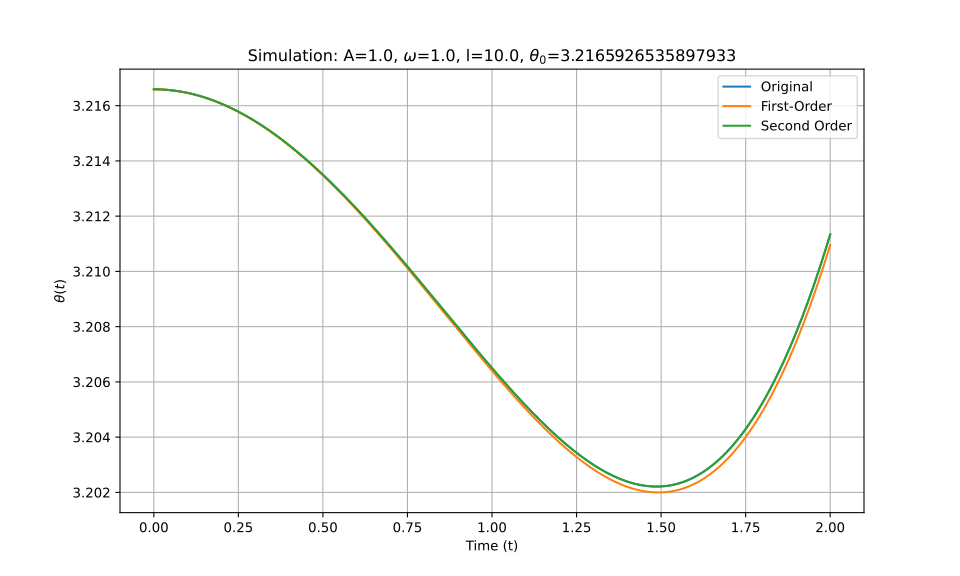

Source data for this figure (header and first rows):
t_eval, Equation_1, Equation_2, Equation_3
0.0, 3.217, 3.217, 3.217
0.002002, 3.217, 3.217, 3.217
0.004004, 3.217, 3.217, 3.217
0.006006, 3.217, 3.217, 3.217
0.008008, 3.217, 3.217, 3.217
0.01001, 3.217, 3.217, 3.217
0.01201, 3.217, 3.217, 3.217
0.01401, 3.217, 3.217, 3.217
0.01602, 3.217, 3.217, 3.217
0.01802, 3.217, 3.217, 3.217
0.02002, 3.217, 3.217, 3.217
0.02202, 3.217, 3.217, 3.217
0.02402, 3.217, 3.217, 3.217
0.02603, 3.217, 3.217, 3.217
0.02803, 3.217, 3.217, 3.217
0.03003, 3.217, 3.217, 3.217
0.03203, 3.217, 3.217, 3.217
0.03403, 3.217, 3.217, 3.217
0.03604, 3.217, 3.217, 3.217
0.03804, 3.217, 3.217, 3.217
0.04004, 3.217, 3.217, 3.217
0.04204, 3.217, 3.217, 3.217
0.04404, 3.217, 3.217, 3.217
0.04605, 3.217, 3.217, 3.217
0.04805, 3.217, 3.217, 3.217
0.05005, 3.217, 3.217, 3.217
0.05205, 3.217, 3.217, 3.217
0.05405, 3.217, 3.217, 3.217
0.05606, 3.217, 3.217, 3.217
0.05806, 3.217, 3.217, 3.217
0.06006, 3.217, 3.217, 3.217
0.06206, 3.217, 3.217, 3.217
0.06406, 3.217, 3.217, 3.217
0.06607, 3.217, 3.217, 3.217
0.06807, 3.217, 3.217, 3.217
0.07007, 3.217, 3.217, 3.217
0.07207, 3.217, 3.217, 3.217
0.07407, 3.217, 3.217, 3.217
0.07608, 3.217, 3.217, 3.217
0.07808, 3.217, 3.217, 3.217
0.08008, 3.217, 3.217, 3.217
0.08208, 3.217, 3.217, 3.217
0.08408, 3.216, 3.216, 3.216
0.08609, 3.216, 3.216, 3.216
0.08809, 3.216, 3.216, 3.216
0.09009, 3.216, 3.216, 3.216
0.09209, 3.216, 3.216, 3.216
0.09409, 3.216, 3.216, 3.216
0.0961, 3.216, 3.216, 3.216
0.0981, 3.216, 3.216, 3.216
0.1001, 3.216, 3.216, 3.216
0.1021, 3.216, 3.216, 3.216
0.1041, 3.216, 3.216, 3.216
0.1061, 3.216, 3.216, 3.216
0.1081, 3.216, 3.216, 3.216
0.1101, 3.216, 3.216, 3.216
0.1121, 3.216, 3.216, 3.216
0.1141, 3.216, 3.216, 3.216
0.1161, 3.216, 3.216, 3.216
0.1181, 3.216, 3.216, 3.216
... 940 more rows
